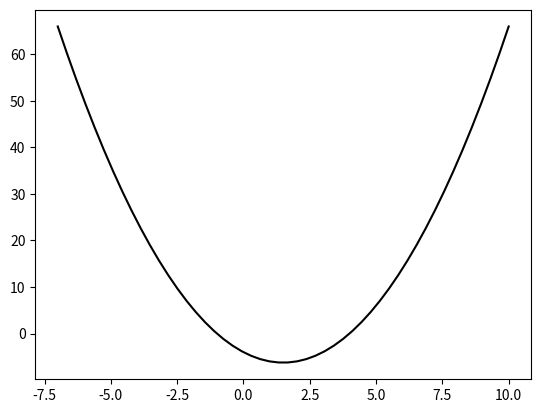

This figure's Python source:
import math
import numpy as np
import matplotlib.pyplot as plt

#Installation:
# In Solution Explorer
# <Project name> -> Python Environments
# RMB on Python Environments -> View all Python Environments -> Packages(PyPl) -> search and install packages

#def f(x):
#    return x**0.5 + 1

#x = np.linspace(2, 16)
#plt.plot(x, f(x), color='black')

#plt.show()

# Metoda bisekcji

def f(x):
    return x**2 - 3 * x - 4

x = np.linspace(-7, 10)
plt.plot(x, f(x), color='black')
plt.show()

def calka(p, k, n):
    dx = (k - p) / n
    suma = 0
    for i in range(n):
        suma += f(p + i * dx + dx / 2) * dx
    return suma

print(calka(4, 6, 4))
